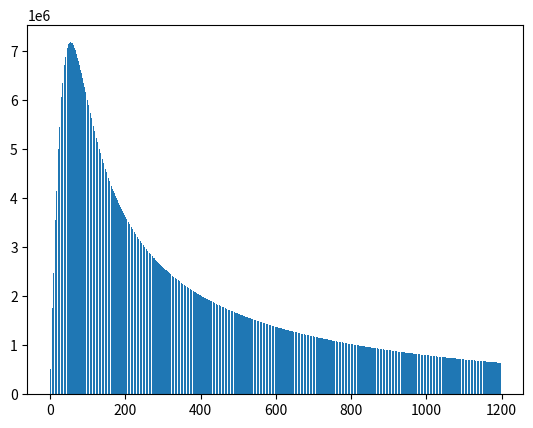

The matplotlib source for this figure:
from matplotlib import pyplot as plt

db = []
step = 1
TedadElement = 25
toolZel = 100
kolQ = 100
K = 1/(4 * 3.1415926 * 8.85*10**(-12) )
max_dist = toolZel * 12

for fasele in range(1,max_dist,step):
    E = 0
    E2 = 0
    for i in range(TedadElement):
        for j in range(TedadElement):
            #UP
            dist = fasele**2
            dist += ((TedadElement/2 - i)*toolZel )**2
            dist += ((TedadElement/2 - i)*toolZel )**2
            ssin = fasele  / (dist**0.5)
            E += K * kolQ * ssin / (TedadElement**2) /dist
            #DOWN
            dist = (fasele+toolZel)**2
            dist += ((TedadElement/2 - i)*toolZel )**2
            dist += ((TedadElement/2 - i)*toolZel )**2
            ssin = fasele / (dist **0.5)
            E += K * kolQ * ssin / (TedadElement**2) /dist
            #ZEL
            dist = fasele**2
            dist += ((TedadElement/2 - i)*toolZel )**2
            dist += ((TedadElement/2 - i)*toolZel )**2
            ssin = fasele  / (dist**0.5)
            E2 += K * kolQ * ssin / (TedadElement**2) /dist
            E2 *=4
            #TODO
    print(fasele," : ",E)
    db.append(E)
plt.bar(range(len(db)),db)
plt.show()
